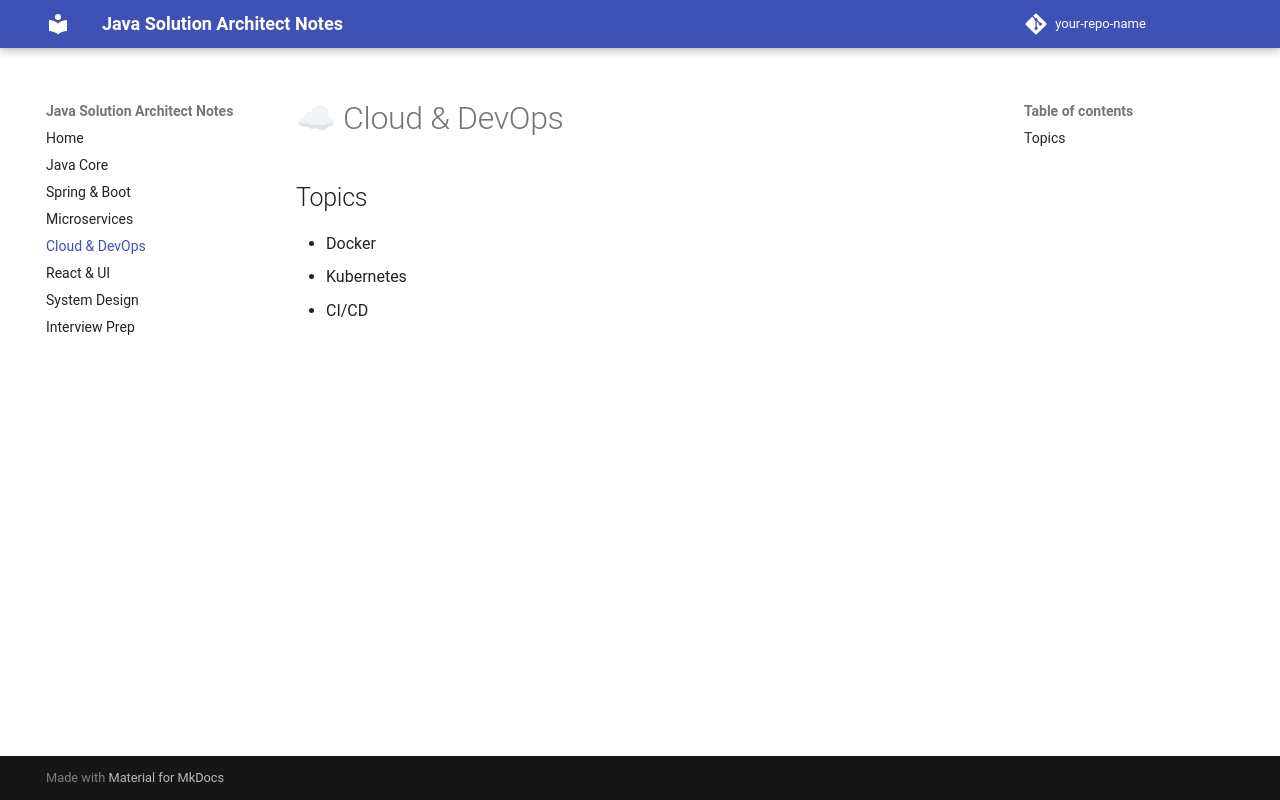

repository: amolrajgure/java-solution-architect-mkdocs · page: cloud-devops/index.html · generator: mkdocs

# ☁ Cloud & DevOps

## Topics
- Docker
- Kubernetes
- CI/CD
